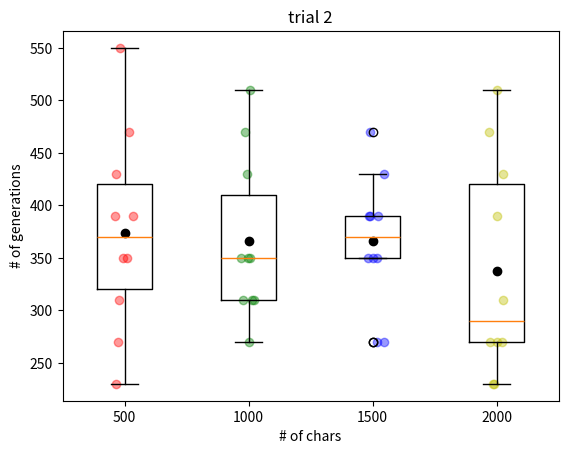

Write the Python code that produced this figure.
# dont edit this here, just copy it, i used jupyter notebook

import numpy as np
import matplotlib.pyplot as plt

xvals = [500, 1000, 1500, 2000]
data = [
    [350, 390, 550, 270, 230, 390, 470, 310, 350, 430],
    [350, 470, 270, 310, 510, 310, 350, 350, 430, 310],
    [390, 390, 270, 350, 350, 270, 430, 350, 390, 470],
    [390, 430, 270, 270, 230, 230, 270, 470, 510, 310]
]

plt.boxplot(data, labels=xvals)
plt.title("trial 2")
plt.xlabel("# of chars")
plt.ylabel("# of generations")
palette = ['r', 'g', 'b', 'y'] # 4 colors, add as needed

for i in range(len(xvals)):
    plt.scatter(i+1, np.mean(data[i]), color='k') # show mean as black dot
    for y in data[i]:
        x = i + 1
        x += np.random.normal(0,0.04) # optional: add a bit of horizontal scatter
        plt.scatter(x, y, alpha=0.4, color=palette[i])

plt.show()
